Image classification data set "split" (binetouwahab/smart_waste_images on GitHub). Class labels (6): cardboard, glass, metal, paper, plastic, trash.

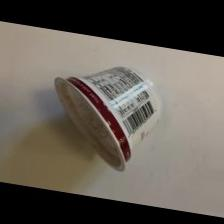
Label: trash

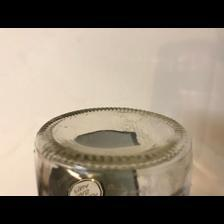
Label: glass

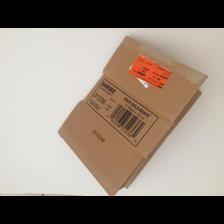
Label: cardboard

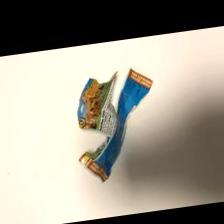
Label: trash

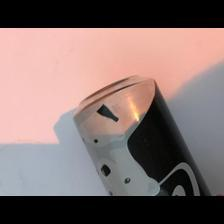
Label: metal

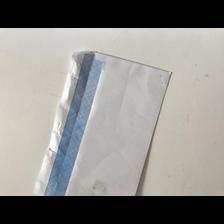
Label: paper
